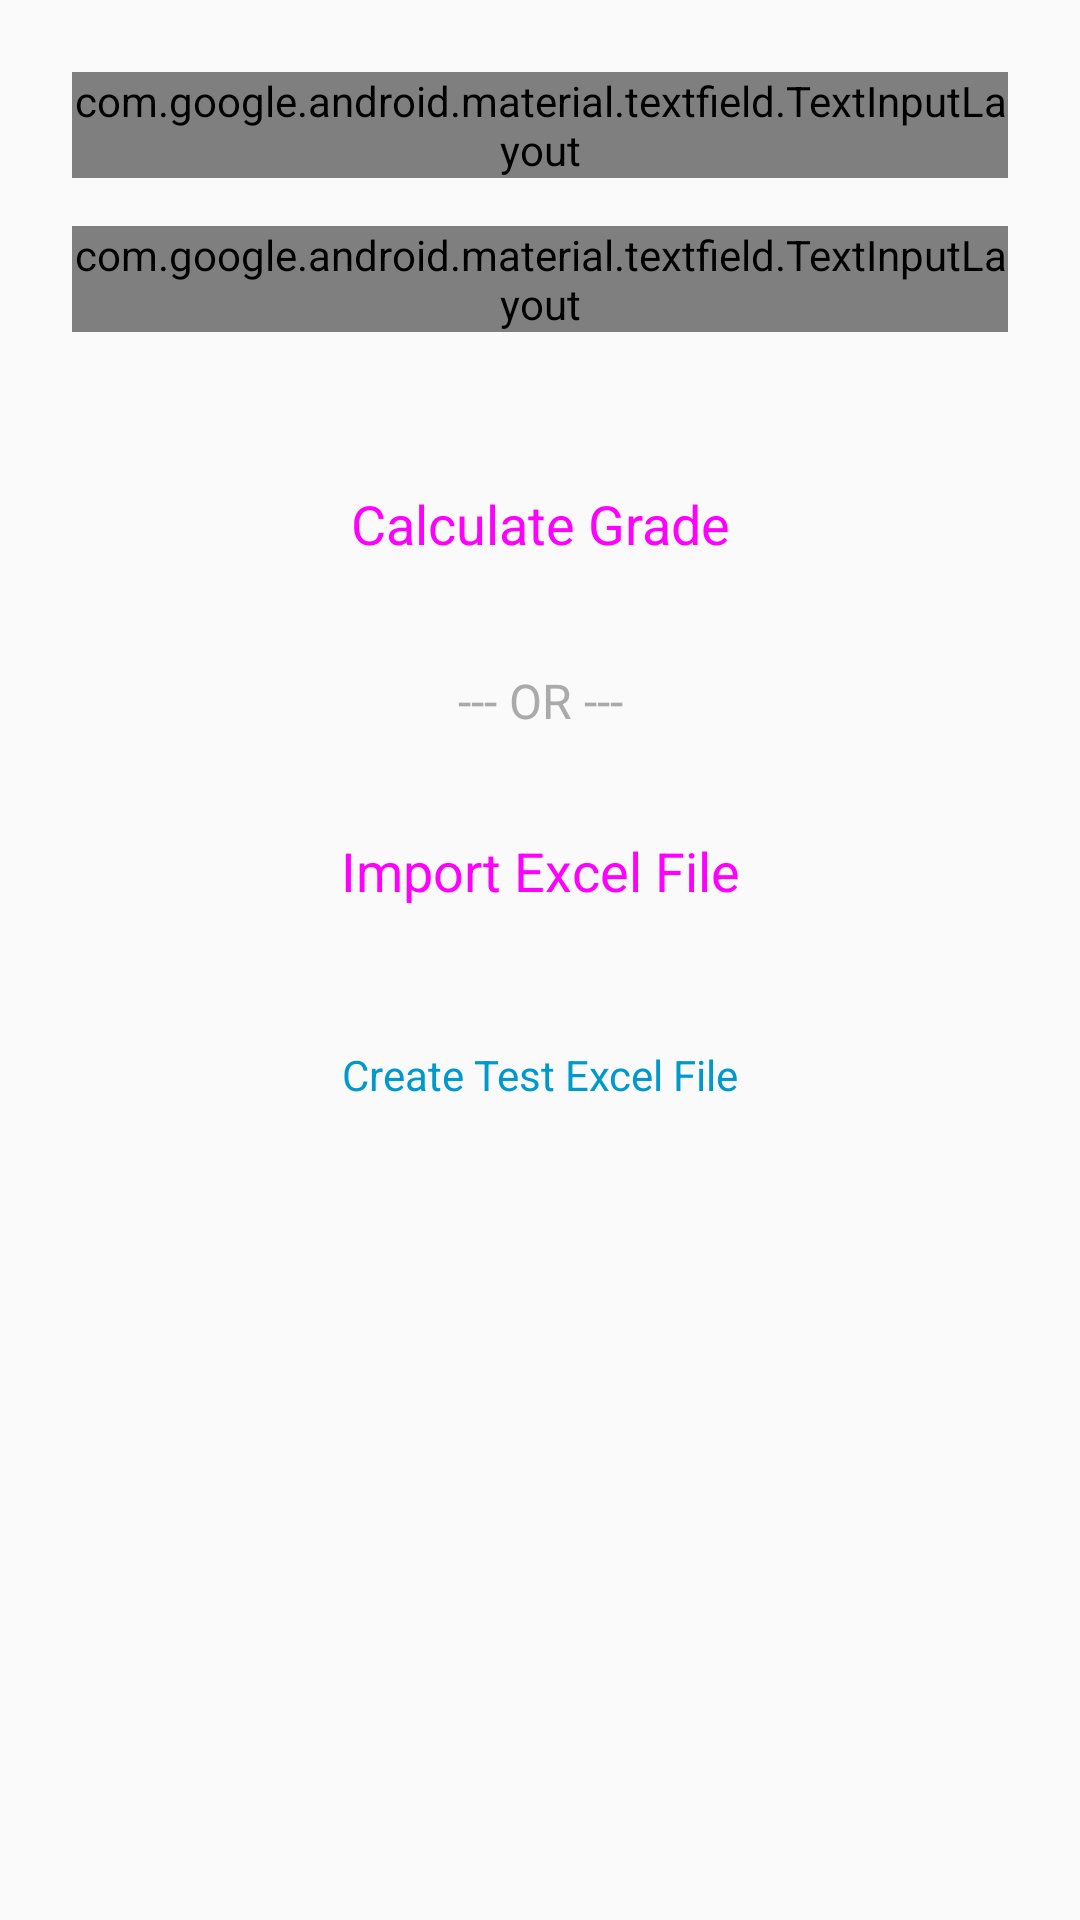

Android layout source for this screen:
<!-- AndroidManifest.xml: application theme Theme.GradeCalculator -->
<!-- res/layout/fragment_manual_entry.xml -->
<?xml version="1.0" encoding="utf-8"?>
<LinearLayout xmlns:android="http://schemas.android.com/apk/res/android"
    xmlns:app="http://schemas.android.com/apk/res-auto"
    android:layout_width="match_parent"
    android:layout_height="match_parent"
    android:orientation="vertical"
    android:padding="24dp">

    <com.google.android.material.textfield.TextInputLayout
        android:layout_width="match_parent"
        android:layout_height="wrap_content"
        android:hint="Student Name"
        app:boxBackgroundMode="outline">
        <com.google.android.material.textfield.TextInputEditText
            android:id="@+id/etName"
            android:layout_width="match_parent"
            android:layout_height="wrap_content"
            android:inputType="textPersonName"/>
    </com.google.android.material.textfield.TextInputLayout>

    <com.google.android.material.textfield.TextInputLayout
        android:layout_width="match_parent"
        android:layout_height="wrap_content"
        android:layout_marginTop="16dp"
        android:hint="Score (0-100)"
        app:boxBackgroundMode="outline">
        <com.google.android.material.textfield.TextInputEditText
            android:id="@+id/etScore"
            android:layout_width="match_parent"
            android:layout_height="wrap_content"
            android:inputType="numberDecimal"/>
    </com.google.android.material.textfield.TextInputLayout>

    <Button
        android:id="@+id/btnCalculate"
        android:layout_width="match_parent"
        android:layout_height="64dp"
        android:layout_marginTop="32dp"
        android:text="Calculate Grade"
        android:textSize="18sp"
        style="@style/Widget.MaterialComponents.Button"/>

    <TextView
        android:layout_width="match_parent"
        android:layout_height="wrap_content"
        android:layout_marginTop="16dp"
        android:layout_marginBottom="16dp"
        android:gravity="center"
        android:text="--- OR ---"
        android:textColor="@android:color/darker_gray"
        android:textSize="16sp" />

    <Button
        android:id="@+id/btnImportExcel"
        style="@style/Widget.MaterialComponents.Button.OutlinedButton"
        android:layout_width="match_parent"
        android:layout_height="60dp"
        android:text="Import Excel File"
        android:textSize="18sp"
        app:icon="@android:drawable/ic_menu_save" />

    <Button
        android:id="@+id/btnCreateTestFile"
        style="@style/Widget.MaterialComponents.Button.TextButton"
        android:layout_width="match_parent"
        android:layout_height="60dp"
        android:layout_marginTop="8dp"
        android:text="Create Test Excel File"
        android:textColor="@android:color/holo_blue_dark"
        android:textSize="14sp" />

</LinearLayout>
<!-- resources referenced by this layout -->
<resources>
  <style name="Theme.GradeCalculator" parent="android:Theme.Material.Light.NoActionBar">
          <item name="android:statusBarColor">@color/purple_700</item>
      </style>
  <!-- not gathered from this repository: default colours our renderer supplied (Android Studio template values) -->
  <color name="purple_700">#FF3700B3</color>
</resources>
